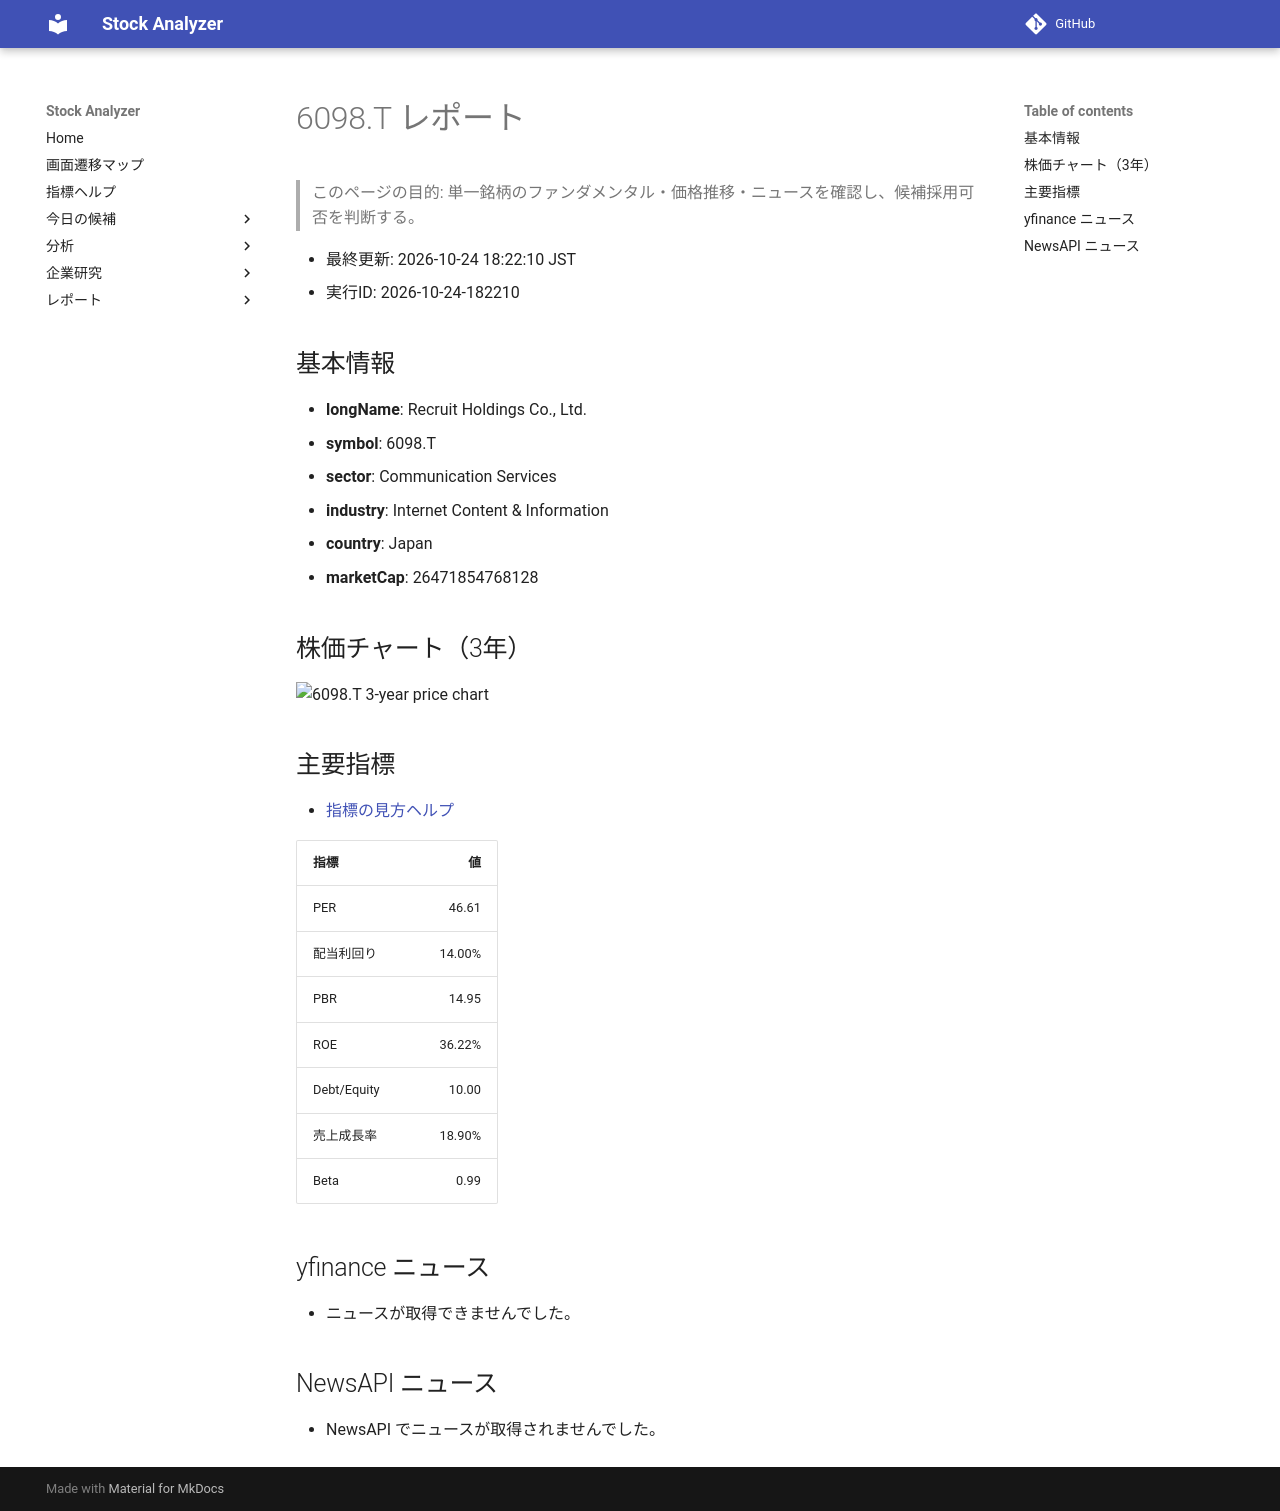

repository: Yumi-note/Making-APP · page: reports/2026-10-24/182210/6098_T/index.html · generator: mkdocs

# 6098.T レポート

> このページの目的: 単一銘柄のファンダメンタル・価格推移・ニュースを確認し、候補採用可否を判断する。

- 最終更新: 2026-10-24 18:22:10 JST
- 実行ID: 2026-10-24-182210

## 基本情報

- **longName**: Recruit Holdings Co., Ltd.
- **symbol**: 6098.T
- **sector**: Communication Services
- **industry**: Internet Content & Information
- **country**: Japan
- **marketCap**: 26471854768128

## 株価チャート（3年）

![6098.T 3-year price chart](6098_T_3y.png)

## 主要指標

- [指標の見方ヘルプ](../../../../indicators.md)

| 指標 | 値 |
|---|---:|
| PER | 46.61 |
| 配当利回り | 14.00% |
| PBR | 14.95 |
| ROE | 36.22% |
| Debt/Equity | 10.00 |
| 売上成長率 | 18.90% |
| Beta | 0.99 |

## yfinance ニュース

- ニュースが取得できませんでした。

## NewsAPI ニュース

- NewsAPI でニュースが取得されませんでした。
